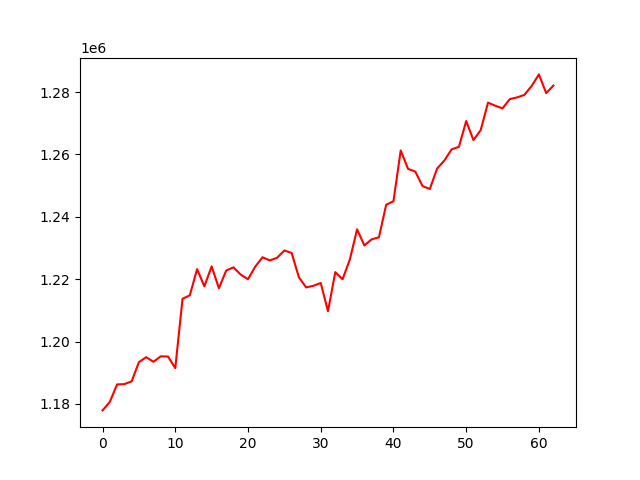

Source data for this figure (header and first rows):
, 0
0, 1177918
1, 1180647
2, 1186253
3, 1186349
4, 1187232
5, 1193391
6, 1194988
7, 1193525
8, 1195262
9, 1195193
10, 1191468
11, 1213726
12, 1214839
13, 1223220
14, 1217713
15, 1224115
16, 1217089
17, 1222772
18, 1223811
19, 1221466
20, 1219998
21, 1224051
22, 1227042
23, 1226023
24, 1226874
25, 1229223
26, 1228409
27, 1220594
28, 1217365
29, 1217895
30, 1218782
31, 1209726
32, 1222266
33, 1219974
34, 1226295
35, 1236012
36, 1230835
37, 1232784
38, 1233432
39, 1243890
40, 1245012
41, 1261308
42, 1255404
43, 1254520
44, 1249878
45, 1248931
46, 1255495
47, 1258060
48, 1261662
49, 1262452
50, 1270736
51, 1264623
52, 1267834
53, 1276638
54, 1275643
55, 1274803
56, 1277784
57, 1278308
58, 1279124
59, 1281986
... 3 more rows
